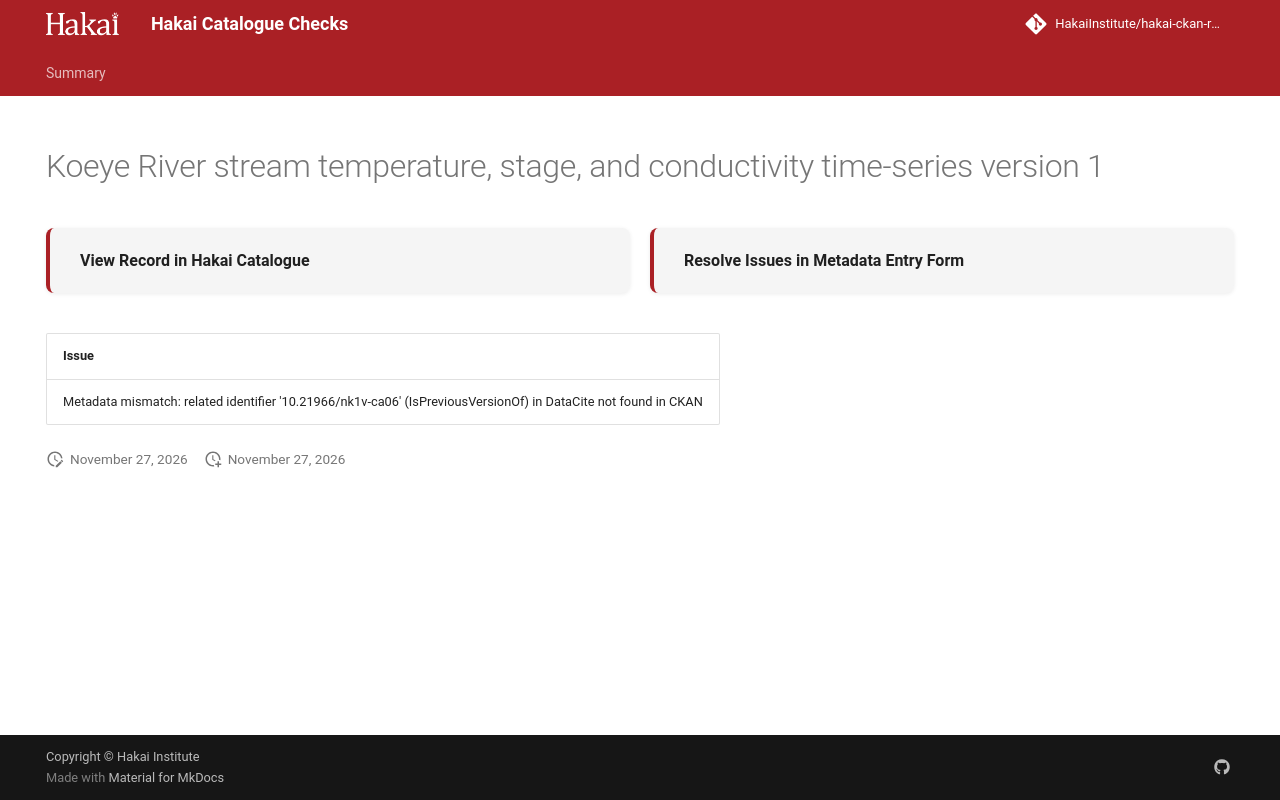

repository: HakaiInstitute/hakai-ckan-records-checks · page: main/records/5c358eb3-80e8-40ab-b930-524ab8a59abe/index.html · generator: mkdocs

---
title: Koeye River stream temperature, stage, and conductivity time-series version 1
hide:
  - navigation
  - toc
---

# Koeye River stream temperature, stage, and conductivity time-series version 1

<div style="display:flex;flex-wrap:wrap;gap:1rem;margin:1.5rem 0 2rem;">
  <a href="https://catalogue.hakai.org/dataset/ca-cioos_5cf59eac-2fb4-4ed2-8ffc-372030c9438e" target="_blank" rel="noopener noreferrer" style="flex:1;min-width:200px;padding:1rem 1.5rem;border-radius:8px;background:var(--md-code-bg-color);text-decoration:none;border-left:4px solid var(--md-primary-fg-color);box-shadow:0 1px 4px rgba(0,0,0,.08);display:flex;align-items:center;">
    <span style="font-weight:600;color:var(--md-typeset-color);">View Record in Hakai Catalogue</span>
  </a>
  
  <a href="https://hakaiinstitute.github.io/hakai-metadata-entry-form#/en/hakai/zBOULF9sDAgC4rkoZUFQq7sBGCf2/-Mkd6dTkiS3uhSGPUmSZ" target="_blank" rel="noopener noreferrer" style="flex:1;min-width:200px;padding:1rem 1.5rem;border-radius:8px;background:var(--md-code-bg-color);text-decoration:none;border-left:4px solid var(--md-primary-fg-color);box-shadow:0 1px 4px rgba(0,0,0,.08);display:flex;align-items:center;">
    <span style="font-weight:600;color:var(--md-typeset-color);">Resolve Issues in Metadata Entry Form</span>
  </a>
  
</div>

| Issue                                                                                                          |
|:---------------------------------------------------------------------------------------------------------------|
| Metadata mismatch: related identifier '10.21966/nk1v-ca06' (IsPreviousVersionOf) in DataCite not found in CKAN |

<script>
   document.addEventListener("DOMContentLoaded", function() {
    var map = L.map('map').setView([51.505, -125.09], 5);
    L.tileLayer('https://tile.openstreetmap.org/{z}/{x}/{y}.png', {
        maxZoom: 19,
        attribution: '&copy; <a href="http://www.openstreetmap.org/copyright">OpenStreetMap</a>'
    }).addTo(map);
    var geojsonFeature = {
        "type": "Feature",
        "properties": {
            "name" : "Koeye River stream temperature, stage, and conductivity time-series version 1"
        },
        "geometry": {'type': 'Polygon', 'coordinates': [[[-127.9, 51.72], [-127.6, 51.72], [-127.6, 51.81], [-127.9, 51.81], [-127.9, 51.72]]]}
    }
    L.geoJSON(geojsonFeature).addTo(map);
   })
</script>
